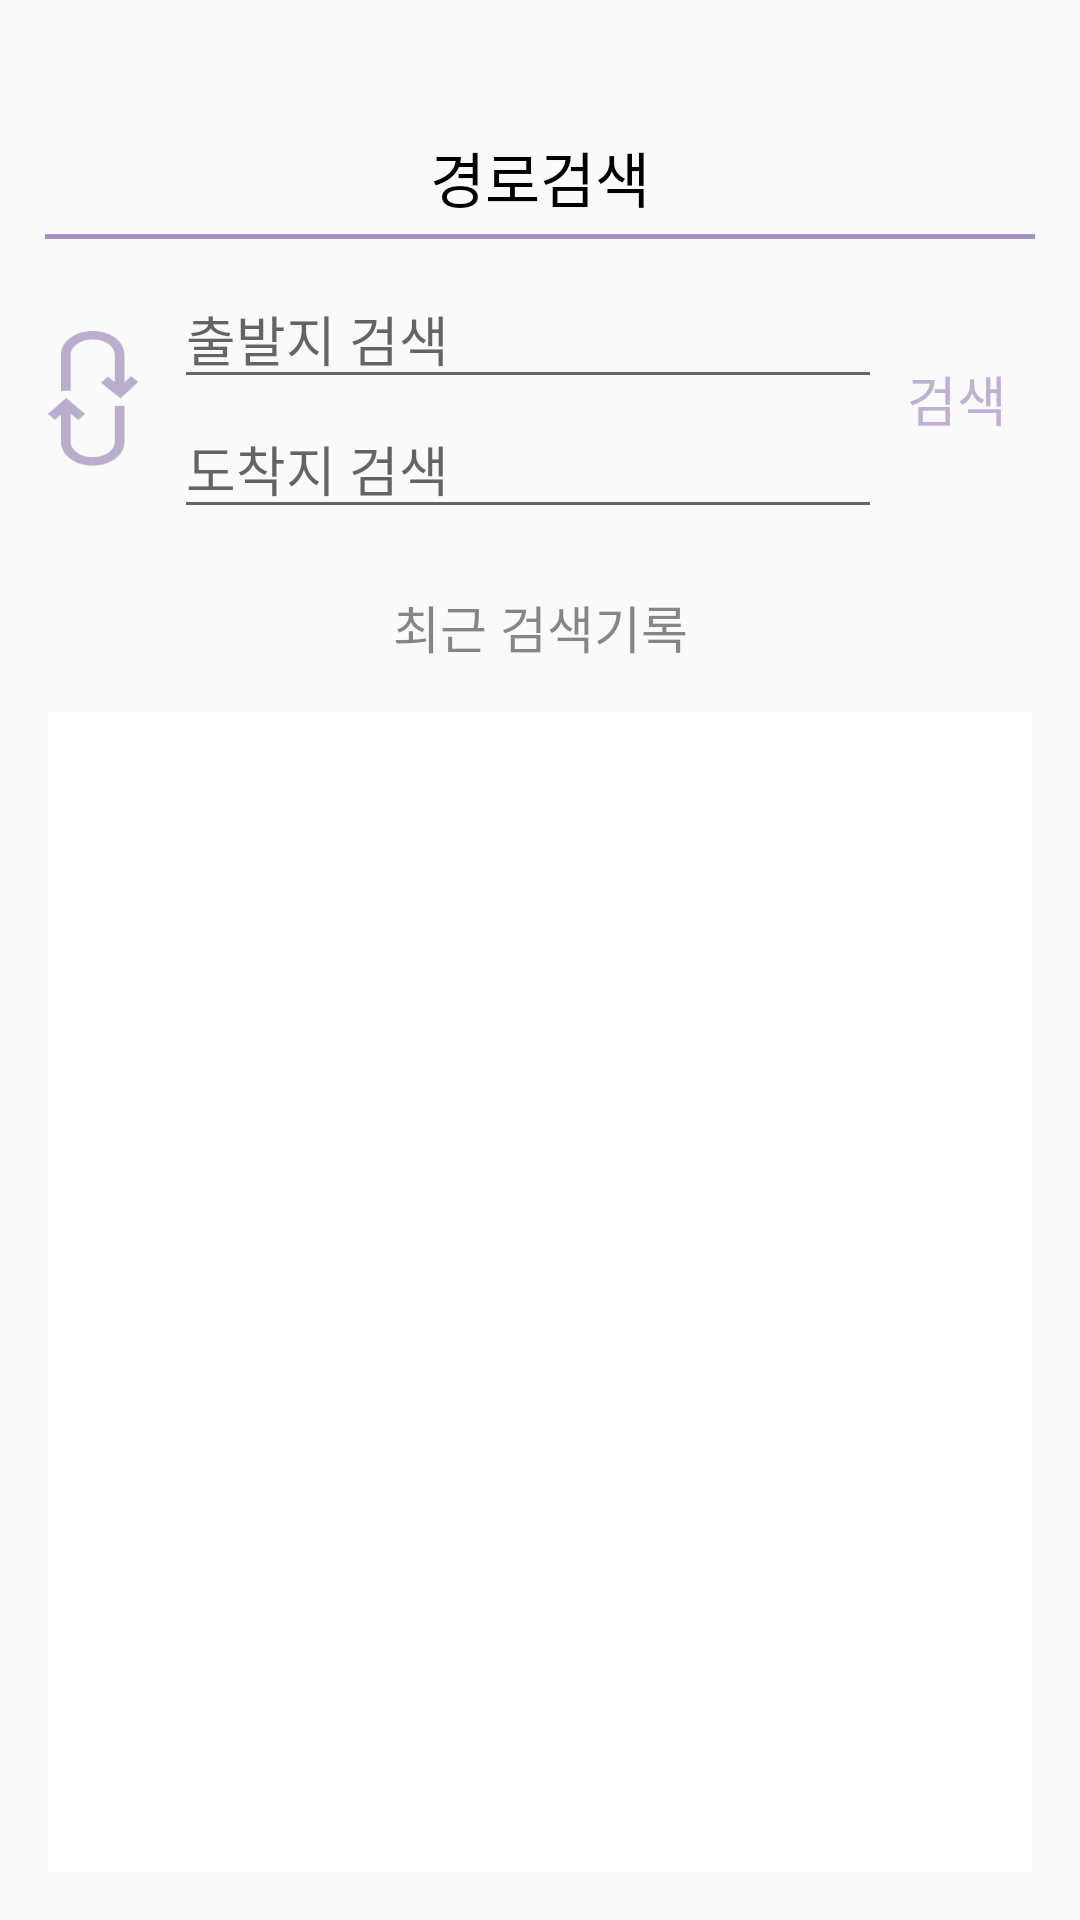

Android layout source for this screen:
<!-- AndroidManifest.xml: application theme AppTheme -->
<!-- res/layout/activity_search.xml -->
<?xml version="1.0" encoding="utf-8"?>
<LinearLayout xmlns:android="http://schemas.android.com/apk/res/android"
    xmlns:tools="http://schemas.android.com/tools"
    android:layout_width="match_parent"
    android:layout_height="match_parent"
    android:orientation="vertical"
    android:paddingTop="40dp"
    tools:context="com.sbway.PathSearch.SearchActivity">

    <TextView
        android:id="@+id/path_text"
        android:layout_width="match_parent"
        android:layout_height="38dp"
        android:layout_weight="0"
        android:text="경로검색"
        android:gravity="center"
        android:textSize="20sp"
        android:textColor="#000000" />

    <View
        android:layout_width="fill_parent"
        android:layout_height="5px"
        android:layout_weight="0"
        android:layout_marginLeft="15dp"
        android:layout_marginRight="15dp"
        android:background="#a491c5"
        android:layout_alignParentBottom="true"
        android:layout_alignParentStart="true"></View>

    <LinearLayout
        android:paddingTop="10dp"
        android:orientation="horizontal"
        android:layout_width="match_parent"
        android:layout_height="wrap_content"
        android:layout_weight="0"
        android:paddingRight="16dp"
        android:paddingLeft="16dp">

        <Button
            android:id="@+id/btn_switch_search"
            android:layout_width="30dp"
            android:layout_height="45dp"
            android:layout_marginRight="12dp"
            android:background="@drawable/swap"
            android:layout_gravity="center"/>

        <LinearLayout
            android:orientation="vertical"
            android:layout_width="0dp"
            android:layout_height="wrap_content"
            android:layout_weight="1">

            <EditText
                android:id="@+id/txt_setStart_search"
                android:layout_width="match_parent"
                android:layout_height="wrap_content"
                android:hint="출발지 검색"
                android:focusable="false"/>

            <EditText
                android:id="@+id/txt_setEnd_search"
                android:layout_width="match_parent"
                android:layout_height="wrap_content"
                android:hint="도착지 검색"
                android:focusable="false"/>
        </LinearLayout>

        <Button
            android:id="@+id/search_btn"
            android:layout_width="50dp"
            android:layout_height="match_parent"
            android:layout_gravity="center"
            android:text="검색"
            android:background="@null"
            android:textSize="18sp"
            android:textColor="#bfb0d3"/>

    </LinearLayout>

    <TextView
        android:layout_width="match_parent"
        android:layout_height="wrap_content"
        android:text="최근 검색기록"
        android:textSize="17sp"
        android:layout_marginTop="20dp"
        android:gravity="center"
        android:textColor="#80111111"/>

    <ListView
        android:id="@+id/search_list"
        android:layout_width="match_parent"
        android:layout_weight="1"
        android:layout_height="0dp"
        android:layout_margin="16dp"
        android:background="#fff"
        android:transcriptMode="alwaysScroll"/>
</LinearLayout>
<!-- resources referenced by this layout -->
<resources>
  <!-- drawable swap: png bitmap (drawable, 2041 bytes) -->
  <style name="AppTheme" parent="Theme.AppCompat.Light.DarkActionBar">
          
          <item name="colorPrimary">@color/colorPrimary</item>
          <item name="colorPrimaryDark">@color/colorPrimaryDark</item>
          <item name="colorAccent">#000</item>
          <item name="android:windowTranslucentStatus">true</item>
          <item name="android:statusBarColor">@android:color/transparent</item>
          <item name="windowActionBar">false</item>
          <item name="windowNoTitle">true</item>
      </style>
  <color name="colorPrimary">#3F51B5</color>
  <color name="colorPrimaryDark">#303F9F</color>
</resources>
